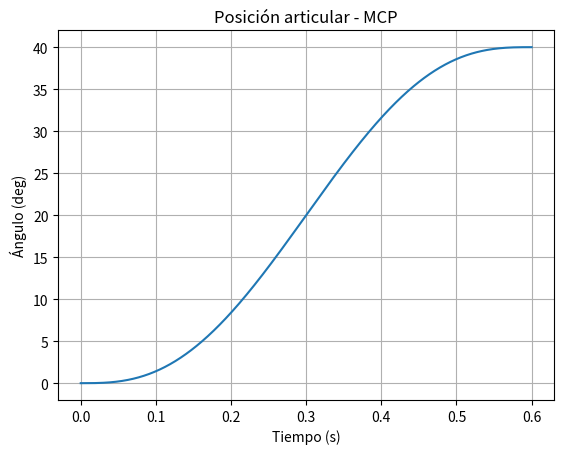
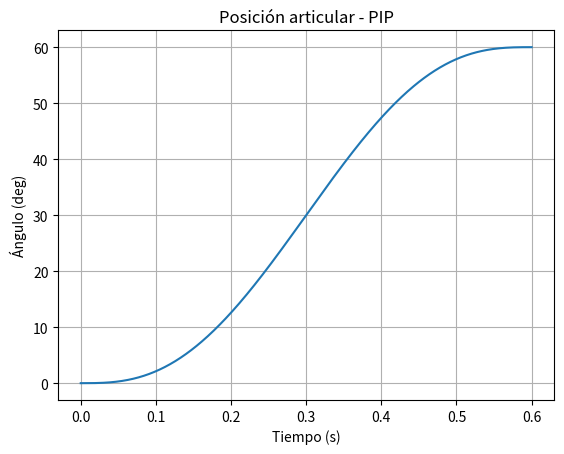
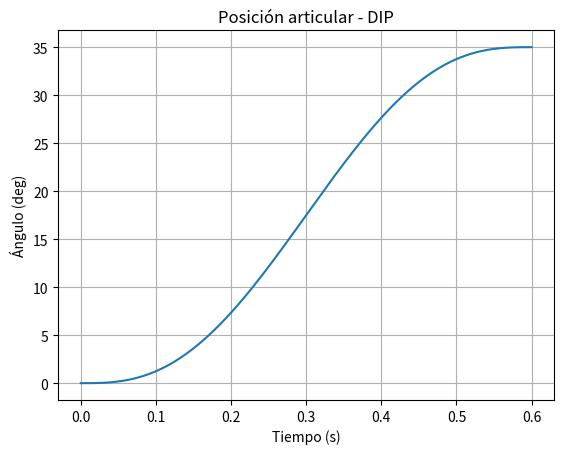
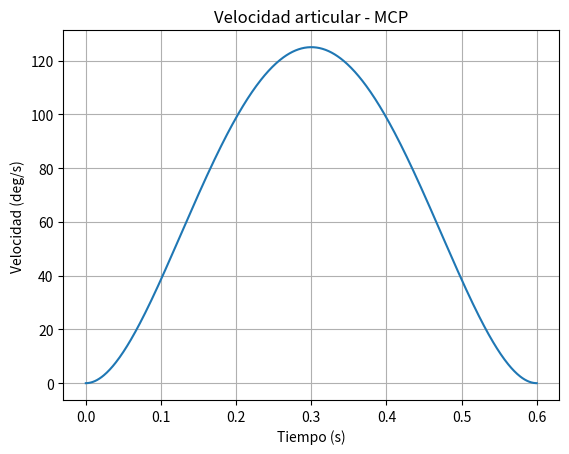
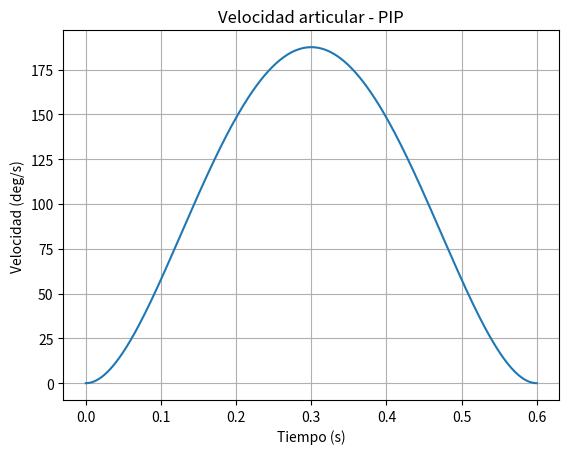
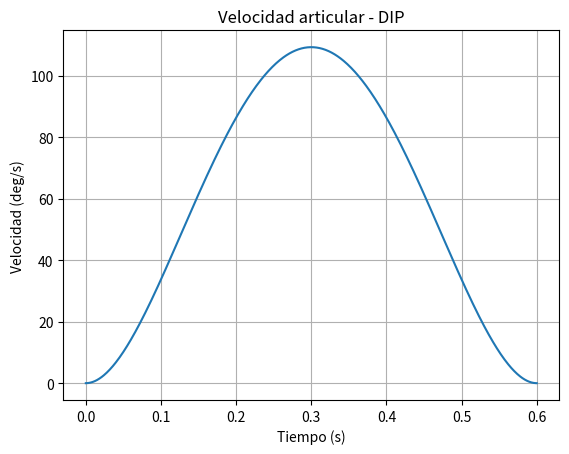
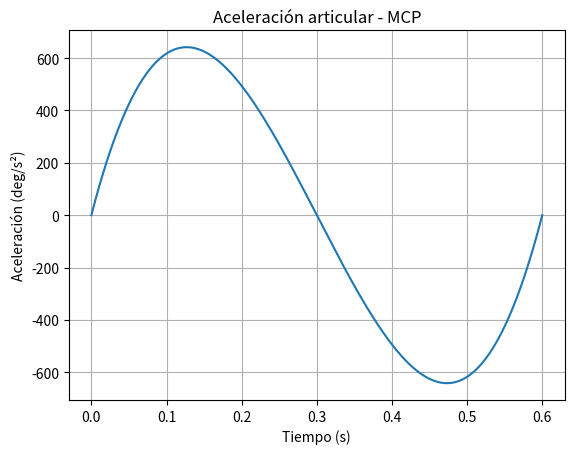
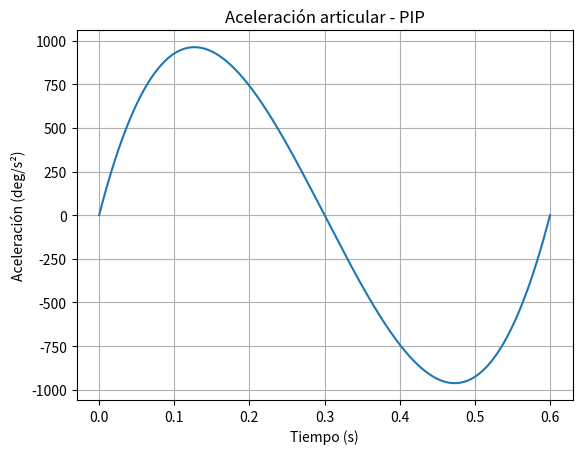
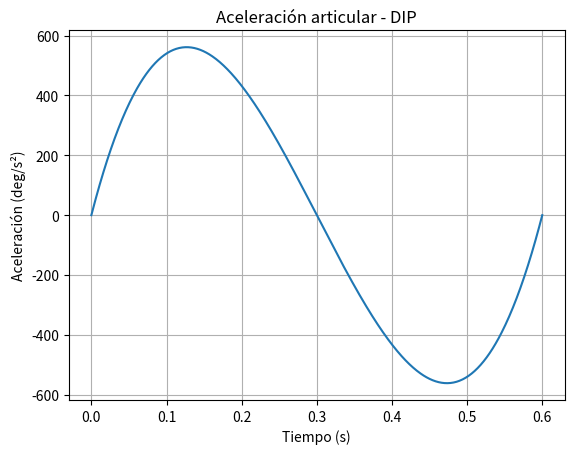
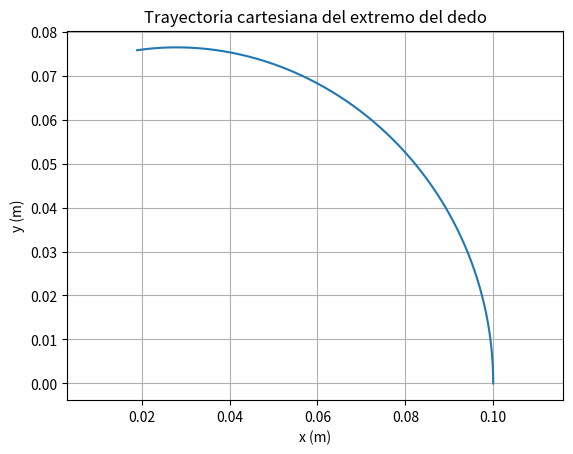
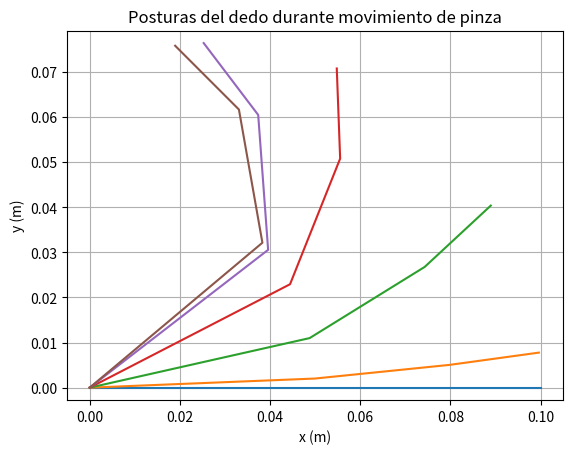

Write the Python code that produced these figures, in order.
import numpy as np
import matplotlib.pyplot as plt

# ==========================================
# 1. Parámetros del movimiento
# ==========================================

tf = 0.6              # tiempo total (s)
dt = 0.001            # paso temporal
t = np.arange(0, tf + dt, dt)
s = t / tf            # tiempo normalizado

# ==========================================
# 2. Ángulos iniciales y finales (rad)
# Movimiento tipo pinza
# ==========================================

q0 = np.array([0.0, 0.0, 0.0])

qf = np.array([
    np.deg2rad(40),   # MCP
    np.deg2rad(60),   # PIP
    np.deg2rad(35)    # DIP
])

labels = ['MCP', 'PIP', 'DIP']

# ==========================================
# 3. Perfil mínimo jerk (quíntico)
# ==========================================

def quintic_profile(q0, qf, s, tf):
    dq = qf - q0
    
    q = q0 + dq * (10*s**3 - 15*s**4 + 6*s**5)
    q_dot = (dq/tf) * (30*s**2 - 60*s**3 + 30*s**4)
    q_ddot = (dq/tf**2) * (60*s - 180*s**2 + 120*s**3)
    
    return q, q_dot, q_ddot

# ==========================================
# 4. Generar trayectoria articular
# ==========================================

q = np.zeros((len(t), 3))
q_dot = np.zeros((len(t), 3))
q_ddot = np.zeros((len(t), 3))

for i in range(3):
    q[:, i], q_dot[:, i], q_ddot[:, i] = quintic_profile(q0[i], qf[i], s, tf)

# ==========================================
# 5. Gráficas articulares
# ==========================================

for i in range(3):
    plt.figure()
    plt.plot(t, np.rad2deg(q[:, i]))
    plt.title(f"Posición articular - {labels[i]}")
    plt.xlabel("Tiempo (s)")
    plt.ylabel("Ángulo (deg)")
    plt.grid()
    plt.show()

for i in range(3):
    plt.figure()
    plt.plot(t, np.rad2deg(q_dot[:, i]))
    plt.title(f"Velocidad articular - {labels[i]}")
    plt.xlabel("Tiempo (s)")
    plt.ylabel("Velocidad (deg/s)")
    plt.grid()
    plt.show()

for i in range(3):
    plt.figure()
    plt.plot(t, np.rad2deg(q_ddot[:, i]))
    plt.title(f"Aceleración articular - {labels[i]}")
    plt.xlabel("Tiempo (s)")
    plt.ylabel("Aceleración (deg/s²)")
    plt.grid()
    plt.show()

# ==========================================
# 6. Parámetros geométricos del dedo
# ==========================================

L1 = 0.05   # falange proximal (m)
L2 = 0.03   # falange media (m)
L3 = 0.02   # falange distal (m)

# ==========================================
# 7. Cinemática directa
# ==========================================

x = np.zeros(len(t))
y = np.zeros(len(t))

for k in range(len(t)):
    
    q1 = q[k, 0]
    q2 = q[k, 1]
    q3 = q[k, 2]
    
    x[k] = (L1*np.cos(q1) +
            L2*np.cos(q1 + q2) +
            L3*np.cos(q1 + q2 + q3))
    
    y[k] = (L1*np.sin(q1) +
            L2*np.sin(q1 + q2) +
            L3*np.sin(q1 + q2 + q3))

# ==========================================
# 8. Trayectoria cartesiana del extremo
# ==========================================

plt.figure()
plt.plot(x, y)
plt.title("Trayectoria cartesiana del extremo del dedo")
plt.xlabel("x (m)")
plt.ylabel("y (m)")
plt.axis('equal')
plt.grid()
plt.show()

# ==========================================
# 9. Visualización de posturas intermedias
# ==========================================

plt.figure()

steps = np.linspace(0, len(t)-1, 6, dtype=int)

for k in steps:
    
    q1 = q[k, 0]
    q2 = q[k, 1]
    q3 = q[k, 2]
    
    x1 = L1*np.cos(q1)
    y1 = L1*np.sin(q1)
    
    x2 = x1 + L2*np.cos(q1+q2)
    y2 = y1 + L2*np.sin(q1+q2)
    
    x3 = x2 + L3*np.cos(q1+q2+q3)
    y3 = y2 + L3*np.sin(q1+q2+q3)
    
    plt.plot([0, x1, x2, x3],
             [0, y1, y2, y3])

plt.title("Posturas del dedo durante movimiento de pinza")
plt.xlabel("x (m)")
plt.ylabel("y (m)")
plt.axis('equal')
plt.grid()
plt.show()
